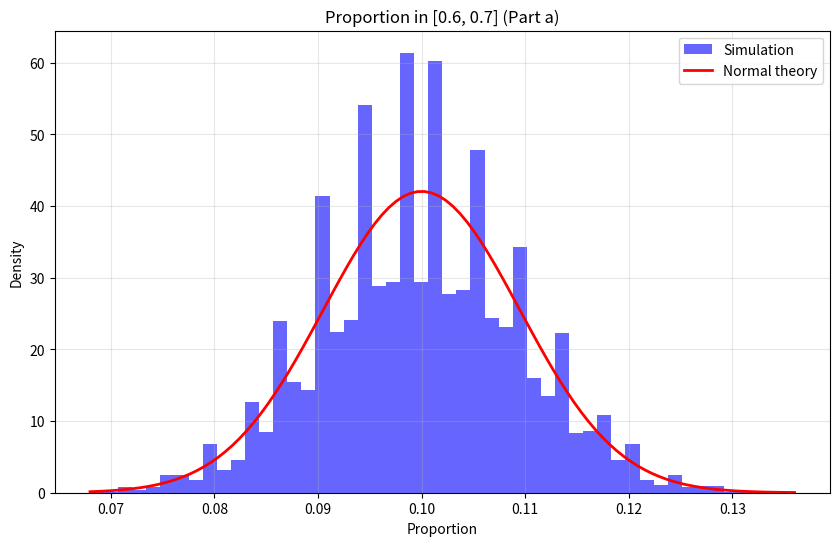

Python code for this plot: (Note: this script raises an exception after producing the figure.)
import numpy as np
import matplotlib.pyplot as plt
from scipy.stats import norm, chi2

def run_simulation():
    # 参数设置
    N_samples = 1000
    N_experiments = 10000
    n_bins = 10
    
    expected_count = N_samples / n_bins  # 理论上每个区间的期望频数
    
    print(f"正在运行 {N_experiments} 次实验，每次 {N_samples} 个样本...")
    
    # 向量化生成所有随机数: (N_experiments, N_samples)
    # 10^7 个浮点数约 80MB，可接受。
    
    all_randoms = np.random.rand(N_experiments, N_samples)
    
    # 区间划分 [0,0.1), [0.1,0.2), ..., [0.9,1.0]
    # bin 索引 0 到 9
    bin_indices = np.floor(all_randoms * n_bins).astype(int)
    # 处理 rand 正好为 1.0 的边缘情况（非常罕见但可能）
    bin_indices[bin_indices == n_bins] = n_bins - 1
    
    # 统计每个实验在各区间的频数
    
    bin_counts = np.zeros((N_experiments, n_bins))
    for b in range(n_bins):
        # 统计 'b' 在每行中出现的次数
        bin_counts[:, b] = np.sum(bin_indices == b, axis=1)
        
    # (a) 部分数据
    # 区间 [0.6, 0.7] 对应索引 6
    counts_06_07 = bin_counts[:, 6]
    proportions_06_07 = counts_06_07 / N_samples
    
    # (b) 部分数据
    # 每个实验的卡方统计量: sum (O - E)^2 / E
    chi_squared = np.sum((bin_counts - expected_count)**2 / expected_count, axis=1)
    
    return proportions_06_07, chi_squared

def plot_part_a(proportions):
    plt.figure(figsize=(10, 6))
    
    # 比例的直方图
    count, bins, _ = plt.hist(proportions, bins=50, density=True, alpha=0.6, color='b', label='Simulation')
    
    # 理论正态分布
    # 均值 = p = 0.1
    # 方差 = p(1-p)/N = 0.1 * 0.9 / 1000 = 0.00009
    # 标准差 = sqrt(0.00009) 约 0.009487
    mu = 0.1
    sigma = np.sqrt(0.1 * 0.9 / 1000)
    
    x = np.linspace(min(bins), max(bins), 100)
    plt.plot(x, norm.pdf(x, mu, sigma), linewidth=2, color='r', label='Normal theory')
    
    # 图像中避免中文
    plt.title('Proportion in [0.6, 0.7] (Part a)')
    plt.xlabel('Proportion')
    plt.ylabel('Density')
    plt.legend()
    plt.grid(True, alpha=0.3)
    plt.savefig('hw4/assets/random_dist_a.png')
    print("已保存 (a) 部分图表至 hw4/assets/random_dist_a.png")

def plot_part_b(chi_sq_values):
    plt.figure(figsize=(10, 6))
    
    # 卡方值的直方图
    count, bins, _ = plt.hist(chi_sq_values, bins=50, density=True, alpha=0.6, color='g', label='Simulation')
    
    # 理论卡方分布
    # 自由度 = bin数量 - 1 = 9
    df = 9
    x = np.linspace(min(bins), max(bins), 100)
    plt.plot(x, chi2.pdf(x, df), linewidth=2, color='r', label=r'$\chi^2$ theory (df=9)')
    
    # 图像中避免中文
    plt.title(r'$\chi^2$ statistic (Part b)')
    plt.xlabel(r'$\chi^2$ value')
    plt.ylabel('Density')
    plt.legend()
    plt.grid(True, alpha=0.3)
    plt.savefig('hw4/assets/random_chi2_b.png')
    print("已保存 (b) 部分图表至 hw4/assets/random_chi2_b.png")

    # 均值与方差检验
    print(f"卡方统计量均值: {np.mean(chi_sq_values):.4f} (理论值: {df})")
    print(f"卡方统计量方差: {np.var(chi_sq_values):.4f} (理论值: {2*df})")

class LCG16807:
    def __init__(self, seed=1):
        self.state = seed
        self.a = 16807
        self.m = 2147483647  # 2^31 - 1
        
    def next(self):
        self.state = (self.a * self.state) % self.m
        return self.state
    
    def next_float(self):
        return self.next() / self.m

def verify_lcg():
    print("\n--- (c) 16807 随机数生成器验证 ---")
    generator = LCG16807(seed=1)
    
    target_n = 10000
    final_val = 0
    
    # 需要 x(10000)，x(0)=seed，因此迭代 10000 次
    for i in range(target_n):
        final_val = generator.next()
        
    print(f"x({target_n}) = {final_val}")
    expected = 1043618065
    
    if final_val == expected:
        print("验证成功，结果与题目一致。")
    else:
        print(f"验证失败，期望值为 {expected}")

if __name__ == "__main__":
    # 计算 (a) 与 (b)
    props, chi_sqs = run_simulation()
    
    # 绘制 (a)
    plot_part_a(props)
    
    # 绘制 (b)
    plot_part_b(chi_sqs)
    
    # 验证 (c)
    verify_lcg()
